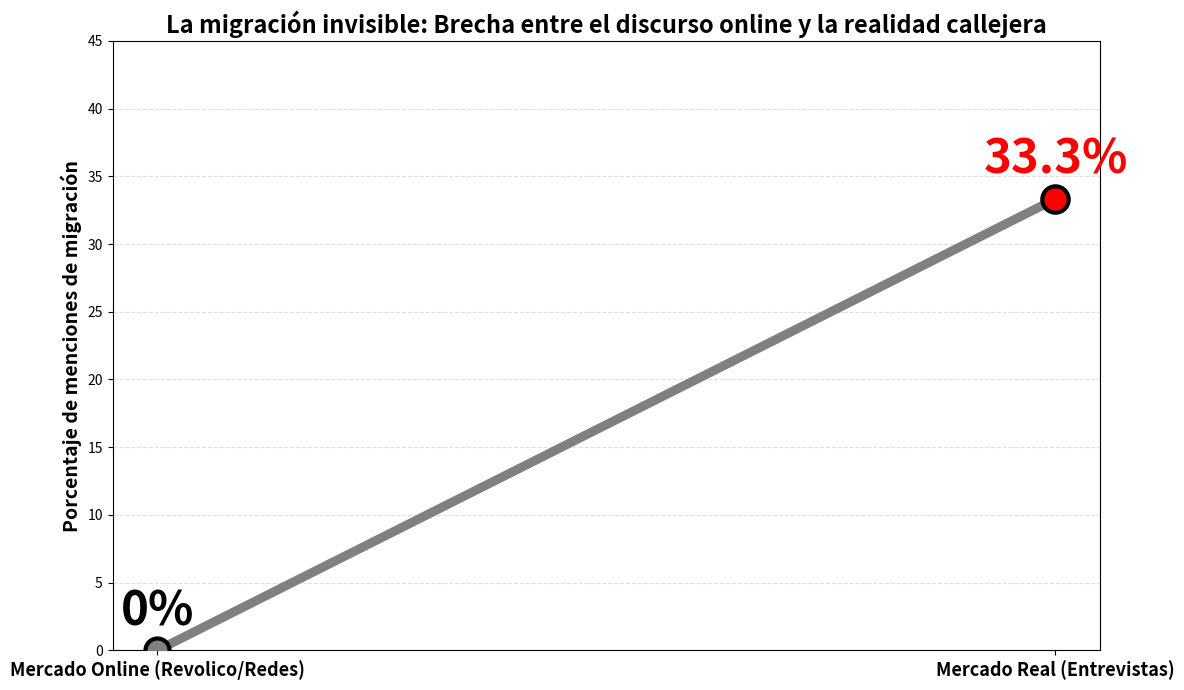

Here is the Python script that generated this plot: (Note: this script raises an exception after producing the figure.)
#!/usr/bin/env python3
r"""
Gráfico dumbbell: brecha entre el mercado online y el mercado real.

Fuentes de datos:
  - Mercado Online (Revolico / redes): menciones de migración = 0 (0 %).
    n = 135 anuncios de Playa analizados en el dataset unificado.
  - Mercado Real (Entrevistas Pilar 4): menciones de migración = 10 de 30
    entrevistados (33.3 %).

Salida: graficos/1_brecha_migracion.png

Uso:  .venv\Scripts\python.exe scripts/grafico_brecha_migracion.py
"""

import matplotlib

matplotlib.use("Agg")
import matplotlib.pyplot as plt

SALIDA = "graficos/1_brecha_migracion.png"

# Valores (porcentaje de menciones de migración)
VALORES = {
    "Mercado Online (Revolico/Redes)": 0.0,
    "Mercado Real (Entrevistas)": 33.33,
}


def main() -> None:
    fig, ax = plt.subplots(figsize=(12, 7))

    categorias = list(VALORES.keys())
    porcentajes = [VALORES[c] for c in categorias]

    # Línea gruesa que une los dos puntos
    ax.plot(
        [1, 2],
        [0.0, 33.33],
        color="grey",
        linewidth=6.5,
        marker="o",
        markersize=14,
        markeredgecolor="black",
        markeredgewidth=1.5,
        linestyle="-",
        zorder=3,
    )
    ax.scatter([1], [0.0], s=300, color="grey", edgecolors="black", linewidths=3, zorder=4)
    ax.scatter([2], [33.33], s=360, color="red", edgecolors="black", linewidths=3, zorder=4)

    # Etiquetas grandes
    ax.annotate("0%", (1, 0.0), textcoords="offset points", xytext=(0, 18), ha="center",
                fontsize=34, fontweight="bold", color="black")
    ax.annotate("33.3%", (2, 33.33), textcoords="offset points", xytext=(0, 18), ha="center",
                fontsize=34, fontweight="bold", color="red")

    # Ejes / etiquetas
    ax.set_xticks([1, 2])
    ax.set_xticklabels(categorias, fontsize=13, fontweight="bold")
    ax.set_ylim(0, 45)
    ax.set_ylabel("Porcentaje de menciones de migración", fontsize=14, fontweight="bold")
    ax.set_title(
        "La migración invisible: Brecha entre el discurso online y la realidad callejera",
        fontsize=17,
        fontweight="bold",
    )
    ax.grid(axis="y", linestyle="--", alpha=0.4)
    ax.set_axisbelow(True)

    fig.tight_layout()
    fig.savefig("graficos/1_brecha_migracion.png", dpi=150)
    plt.close(fig)


if __name__ == "__main__":
    main()
